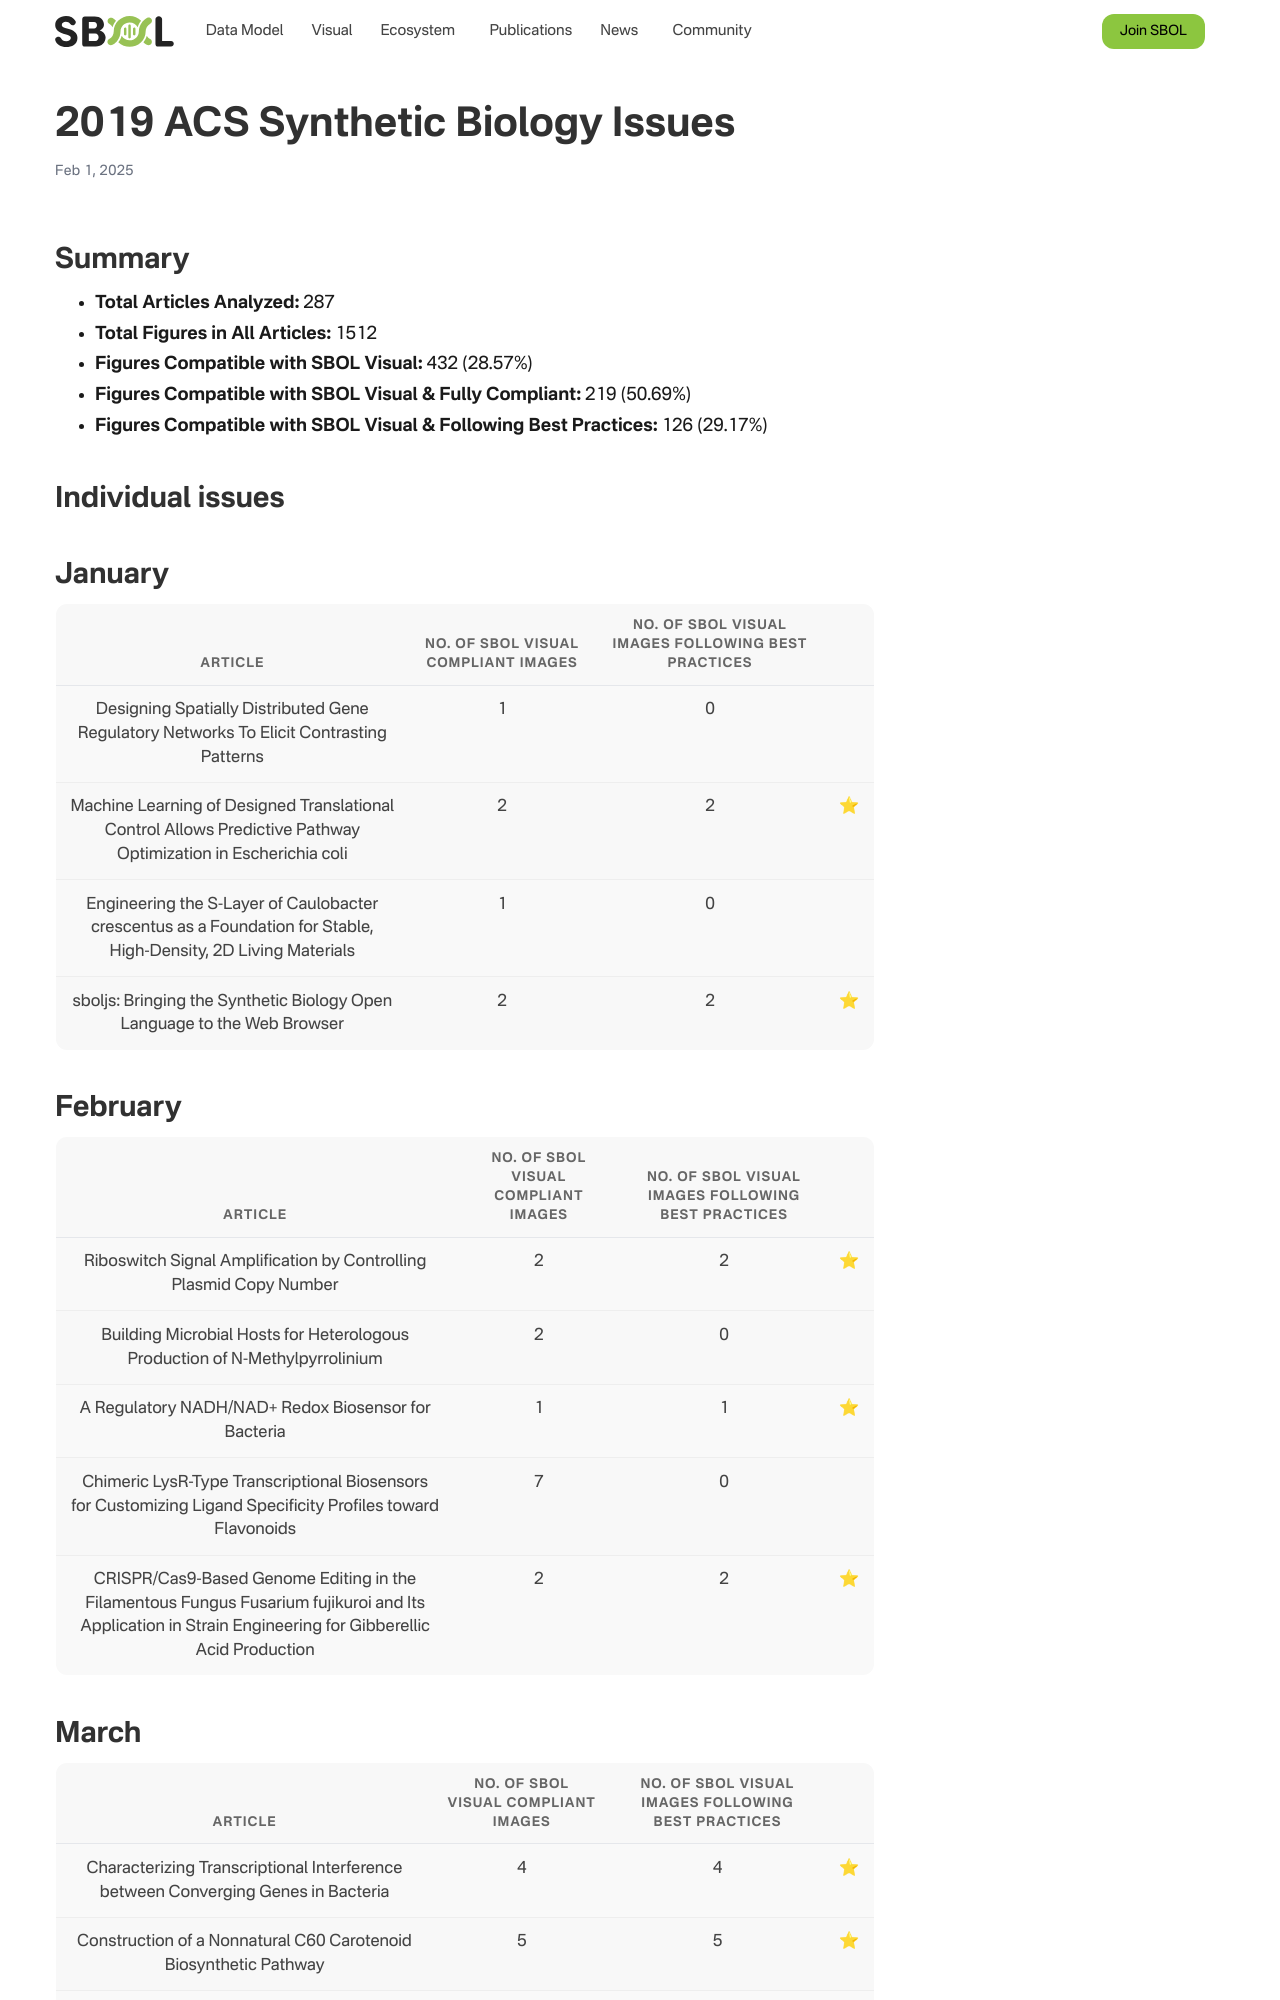

repository: SynBioDex/SbolStandardWebsite · page: sbolv-10-years/acs-2019/index.html · generator: jekyll

---  
title: 2019 ACS Synthetic Biology Issues  
  
# View.  
#   1 = List  
#   2 = Compact  
#   3 = Card  
#   4 = Citation  
view: 3  
  
# Optional header image (relative to `static/img/` folder).  
header:  
  caption: ""  
  image: ""  
---
# Summary
  
- **Total Articles Analyzed:** 287  
- **Total Figures in All Articles:** 1512  
- **Figures Compatible with SBOL Visual:** 432 (28.57%)  
- **Figures Compatible with SBOL Visual & Fully Compliant:** 219 (50.69%)  
- **Figures Compatible with SBOL Visual & Following Best Practices:** 126 (29.17%)
# Individual issues

## January

|Article|No. of SBOL Visual complaint images|No. of SBOL Visual images following Best practices||
| :---: | :---: | :---: | :---: |
|Designing Spatially Distributed Gene Regulatory Networks To Elicit Contrasting Patterns|1|0||
|Machine Learning of Designed Translational Control Allows Predictive Pathway Optimization in Escherichia coli|2|2|:star:|
|Engineering the S-Layer of Caulobacter crescentus as a Foundation for Stable, High-Density, 2D Living Materials|1|0||
|sboljs: Bringing the Synthetic Biology Open Language to the Web Browser|2|2|:star:|

## February

|Article|No. of SBOL Visual complaint images|No. of SBOL Visual images following Best practices||
| :---: | :---: | :---: | :---: |
|Riboswitch Signal Amplification by Controlling Plasmid Copy Number|2|2|:star:|
|Building Microbial Hosts for Heterologous Production of N-Methylpyrrolinium|2|0||
|A Regulatory NADH/NAD+ Redox Biosensor for Bacteria|1|1|:star:|
|Chimeric LysR-Type Transcriptional Biosensors for Customizing Ligand Specificity Profiles toward Flavonoids|7|0||
|CRISPR/Cas9-Based Genome Editing in the Filamentous Fungus Fusarium fujikuroi and Its Application in Strain Engineering for Gibberellic Acid Production|2|2|:star:|
